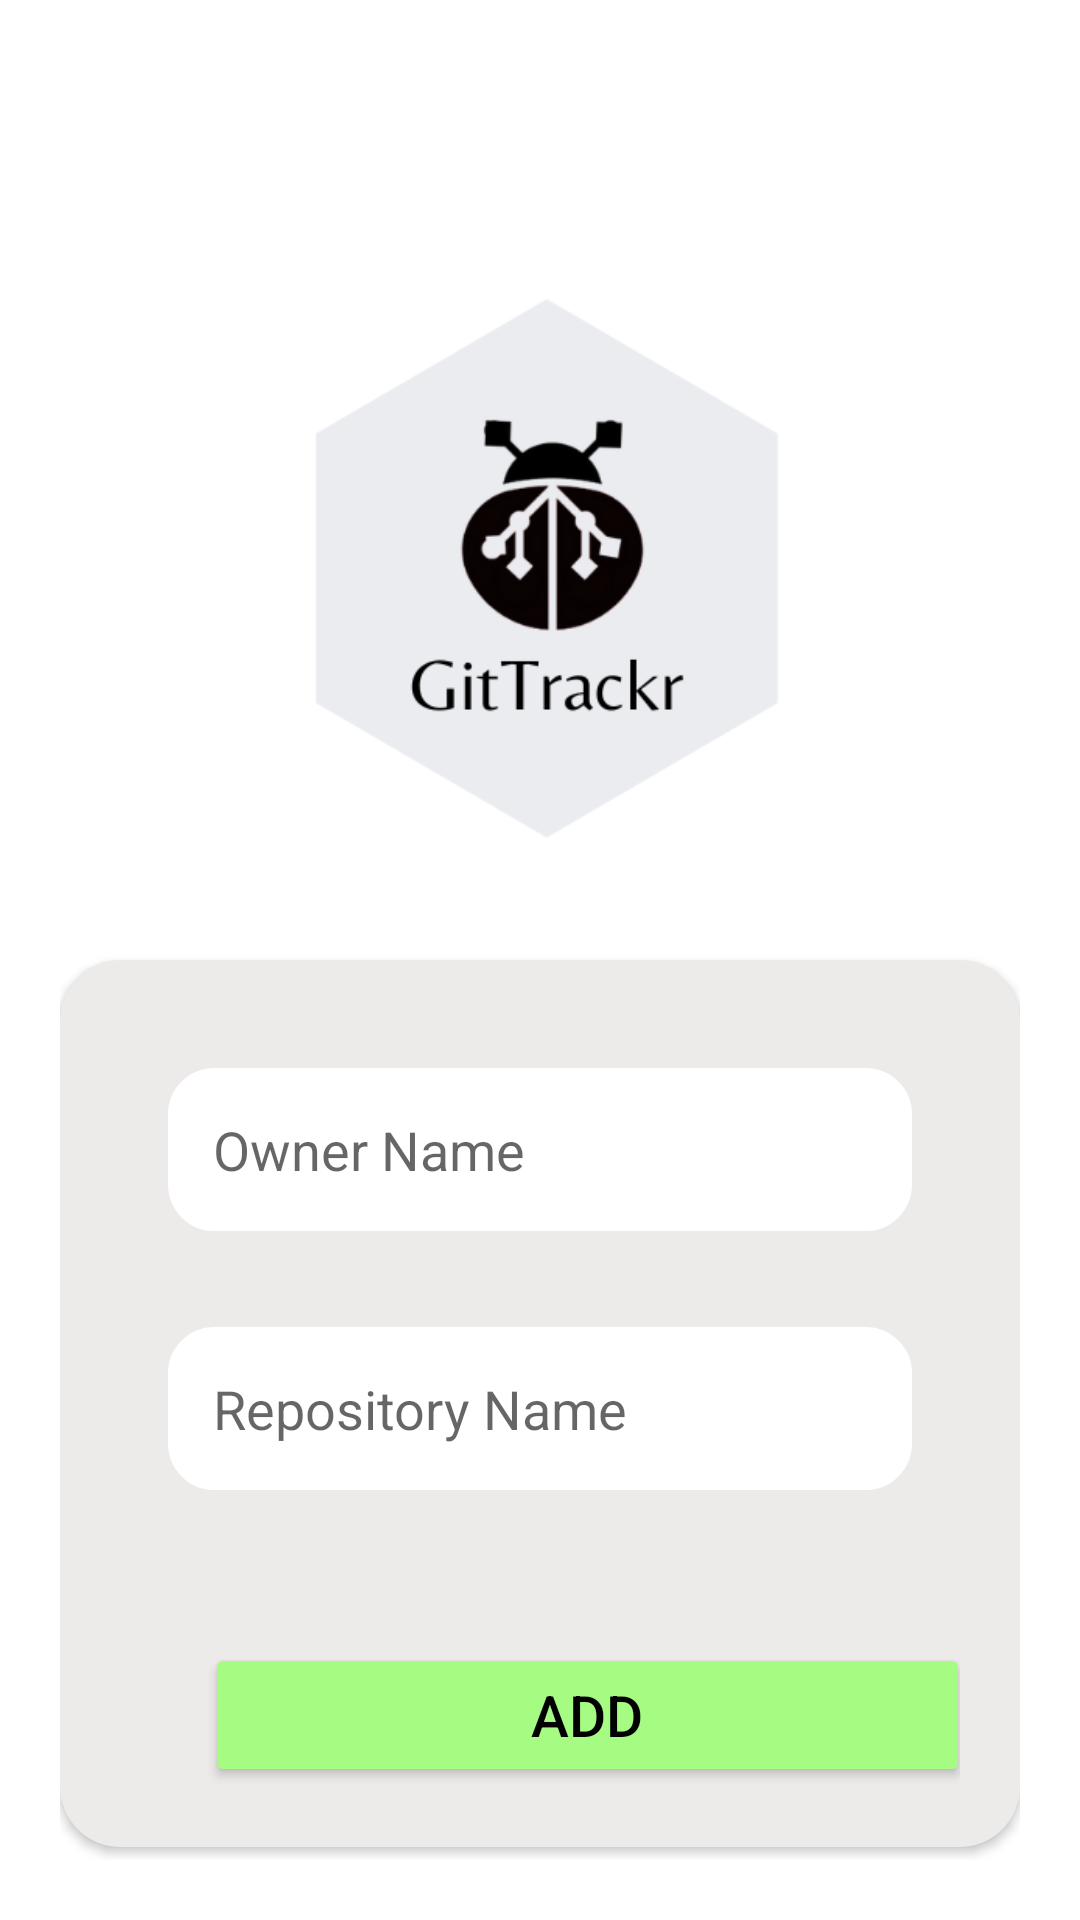

Write the Android layout XML for this screen, with the resource values it uses.
<!-- AndroidManifest.xml: application theme Theme.GitTrackr -->
<!-- res/layout/activity_add_repo_activityy.xml -->
<?xml version="1.0" encoding="utf-8"?>
<LinearLayout xmlns:android="http://schemas.android.com/apk/res/android"
    xmlns:app="http://schemas.android.com/apk/res-auto"
    xmlns:tools="http://schemas.android.com/tools"
    android:layout_width="match_parent"
    android:layout_height="match_parent"
    android:padding="20dp"
    android:orientation="vertical"
    tools:context=".AddRepoActivityy">

    <ImageView
        android:layout_width="match_parent"
        android:layout_height="250dp"
        android:layout_marginTop="50dp"
        android:src="@drawable/logo"/>


    <androidx.cardview.widget.CardView
        android:layout_width="wrap_content"
        android:layout_height="wrap_content"
        app:cardCornerRadius="20dp"
        app:cardBackgroundColor="#EDEAEA">

        <LinearLayout
            android:layout_width="match_parent"
            android:layout_height="match_parent"
            android:orientation="vertical"
            android:padding="20dp">

    <EditText
        android:id="@+id/ownerEditText"
        android:layout_width="match_parent"
        android:layout_height="wrap_content"
        android:hint="Owner Name"
        android:padding="15dp"
        android:backgroundTint="@color/white"
        android:background="@drawable/curvebox"
        android:layout_margin="16dp" />

    <EditText
        android:id="@+id/repoNameEditText"
        android:layout_width="match_parent"
        android:layout_height="wrap_content"
        android:hint="Repository Name"
        android:padding="15dp"
        android:background="@drawable/curvebox"
        android:backgroundTint="@color/white"
        android:layout_below="@id/ownerEditText"
        android:layout_margin="16dp" />


    <Button
        android:id="@+id/addButton"
        android:layout_width="255dp"
        android:layout_height="wrap_content"
        android:layout_below="@id/repoNameEditText"
        android:layout_alignParentStart="true"
        android:layout_alignParentEnd="true"
        android:layout_gravity="center"
        android:layout_marginStart="76dp"
        android:layout_marginTop="35dp"
        android:layout_marginEnd="60dp"
        android:backgroundTint="#A6FC82"
        android:text="Add"
        android:textColor="@color/black"
        android:textSize="19dp" />

    </LinearLayout>
    </androidx.cardview.widget.CardView>

</LinearLayout>
<!-- resources referenced by this layout -->
<resources>
  <!-- drawable curvebox (drawable) -->
  <?xml version="1.0" encoding="utf-8"?>
  <shape xmlns:android="http://schemas.android.com/apk/res/android"
  
      android:shape="rectangle">
      <corners android:radius="15dp"/>
  
      <stroke android:color="#BDBABA"
          android:width="1dp"/>
      <solid android:color="#EBE7E7"/>
  
  </shape>
  <!-- drawable logo: png bitmap (drawable, 24309 bytes) -->
  <style name="Theme.GitTrackr" parent="Theme.MaterialComponents.DayNight.NoActionBar">
          
          <item name="colorPrimary">@color/purple_500</item>
          <item name="colorPrimaryVariant">@color/purple_700</item>
          <item name="colorOnPrimary">@color/white</item>
          
          <item name="colorSecondary">@color/teal_200</item>
          <item name="colorSecondaryVariant">@color/teal_700</item>
          <item name="colorOnSecondary">@color/black</item>
          
          <item name="android:statusBarColor" tools:targetApi="l">?attr/colorPrimaryVariant</item>
          
      </style>
  <!-- not gathered from this repository: default colours our renderer supplied (Android Studio template values) -->
  <color name="purple_500">#FF6200EE</color>
  <color name="purple_700">#FF3700B3</color>
  <color name="teal_200">#FF03DAC5</color>
  <color name="teal_700">#FF018786</color>
  <color name="black">#FF000000</color>
  <color name="white">#FFFFFFFF</color>
</resources>
